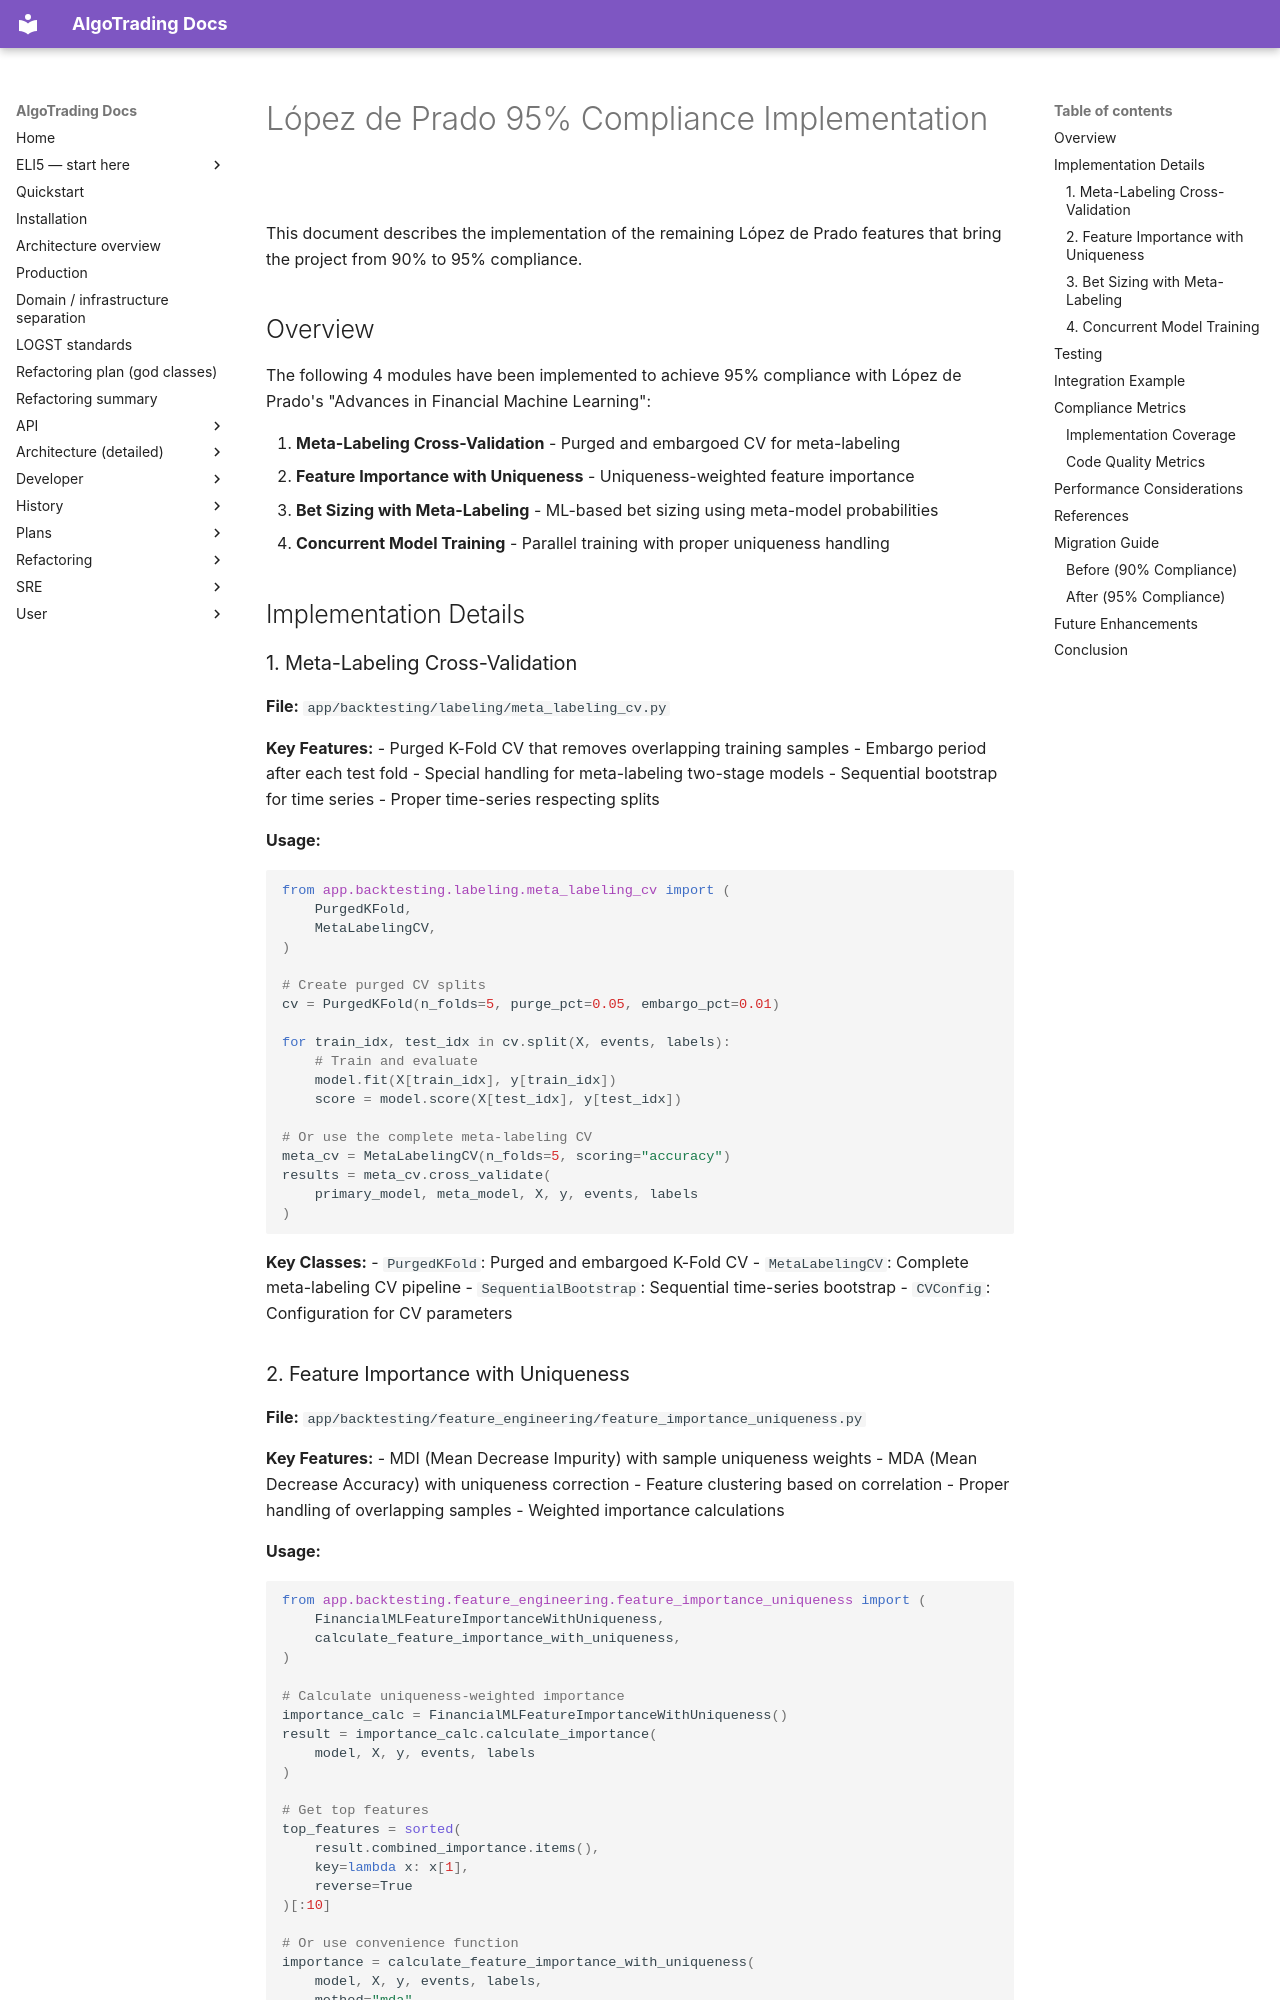

repository: KepaCantero/robotTrading · page: LOPEZ_DE_PRADO_95_COMPLIANCE/index.html · generator: mkdocs

# López de Prado 95% Compliance Implementation

This document describes the implementation of the remaining López de Prado features that bring the project from 90% to 95% compliance.

## Overview

The following 4 modules have been implemented to achieve 95% compliance with López de Prado's "Advances in Financial Machine Learning":

1. **Meta-Labeling Cross-Validation** - Purged and embargoed CV for meta-labeling
2. **Feature Importance with Uniqueness** - Uniqueness-weighted feature importance
3. **Bet Sizing with Meta-Labeling** - ML-based bet sizing using meta-model probabilities
4. **Concurrent Model Training** - Parallel training with proper uniqueness handling

## Implementation Details

### 1. Meta-Labeling Cross-Validation

**File:** `app/backtesting/labeling/meta_labeling_cv.py`

**Key Features:**
- Purged K-Fold CV that removes overlapping training samples
- Embargo period after each test fold
- Special handling for meta-labeling two-stage models
- Sequential bootstrap for time series
- Proper time-series respecting splits

**Usage:**
```python
from app.backtesting.labeling.meta_labeling_cv import (
    PurgedKFold,
    MetaLabelingCV,
)

# Create purged CV splits
cv = PurgedKFold(n_folds=5, purge_pct=0.05, embargo_pct=0.01)

for train_idx, test_idx in cv.split(X, events, labels):
    # Train and evaluate
    model.fit(X[train_idx], y[train_idx])
    score = model.score(X[test_idx], y[test_idx])

# Or use the complete meta-labeling CV
meta_cv = MetaLabelingCV(n_folds=5, scoring="accuracy")
results = meta_cv.cross_validate(
    primary_model, meta_model, X, y, events, labels
)
```

**Key Classes:**
- `PurgedKFold`: Purged and embargoed K-Fold CV
- `MetaLabelingCV`: Complete meta-labeling CV pipeline
- `SequentialBootstrap`: Sequential time-series bootstrap
- `CVConfig`: Configuration for CV parameters
